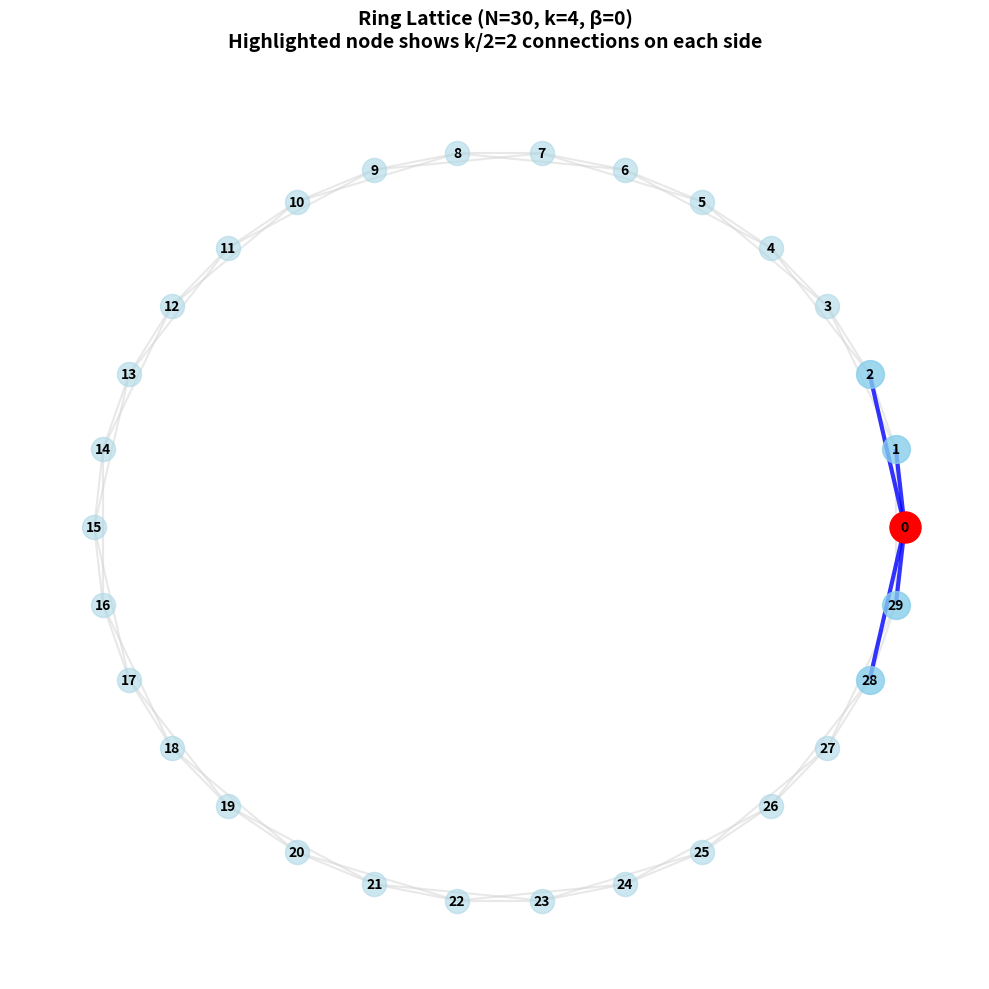

The script that saved this image: (Note: this script raises an exception after producing the figure.)
#!/usr/bin/env python3
"""
Generate Watts-Strogatz small-world network diagrams.

This script creates two visualizations:
1. Ring lattice initialization (beta=0) showing ordered local connections
2. Rewired network (beta>0) showing shortcuts and small-world property

Usage:
    python generate_ws_diagrams.py
"""

import networkx as nx
import matplotlib.pyplot as plt
import numpy as np
import random


def create_ring_lattice(N=30, k=4):
    """
    Create a ring lattice network.
    
    Parameters:
    -----------
    N : int
        Number of nodes
    k : int
        Each node connects to k/2 neighbors on each side (must be even)
        
    Returns:
    --------
    G : networkx.Graph
        Ring lattice graph
    """
    G = nx.Graph()
    G.add_nodes_from(range(N))
    
    # Connect each node to k/2 neighbors on each side
    for i in range(N):
        for j in range(1, k//2 + 1):
            G.add_edge(i, (i + j) % N)
            G.add_edge(i, (i - j) % N)
    
    return G


def visualize_ring_lattice(N=30, k=4, highlight_node=0):
    """
    Visualize the ring lattice with a highlighted central node.
    
    Parameters:
    -----------
    N : int
        Number of nodes
    k : int
        Each node connects to k/2 neighbors on each side
    highlight_node : int
        Node to highlight to show local neighborhood structure
    """
    G = create_ring_lattice(N, k)
    
    # Create circular layout
    pos = {}
    for i in range(N):
        angle = 2 * np.pi * i / N
        pos[i] = (np.cos(angle), np.sin(angle))
    
    # Identify neighbors of highlighted node
    neighbors = set(G.neighbors(highlight_node))
    
    # Create figure
    plt.figure(figsize=(10, 10))
    
    # Draw edges
    # Regular edges (not connected to highlighted node)
    regular_edges = [(u, v) for u, v in G.edges() 
                     if u != highlight_node and v != highlight_node]
    # Edges connected to highlighted node
    highlight_edges = [(u, v) for u, v in G.edges() 
                       if u == highlight_node or v == highlight_node]
    
    # Draw regular edges in light gray
    nx.draw_networkx_edges(G, pos, edgelist=regular_edges, 
                          edge_color='lightgray', width=1.5, alpha=0.5)
    
    # Draw highlighted edges in blue
    nx.draw_networkx_edges(G, pos, edgelist=highlight_edges, 
                          edge_color='blue', width=3, alpha=0.8)
    
    # Draw nodes
    # Regular nodes
    regular_nodes = [n for n in G.nodes() if n != highlight_node and n not in neighbors]
    nx.draw_networkx_nodes(G, pos, nodelist=regular_nodes,
                          node_color='lightblue', node_size=300, alpha=0.6)
    
    # Neighbor nodes
    nx.draw_networkx_nodes(G, pos, nodelist=list(neighbors),
                          node_color='skyblue', node_size=400, alpha=0.8)
    
    # Highlighted central node
    nx.draw_networkx_nodes(G, pos, nodelist=[highlight_node],
                          node_color='red', node_size=500)
    
    # Add labels
    nx.draw_networkx_labels(G, pos, font_size=10, font_weight='bold')
    
    plt.title(f'Ring Lattice (N={N}, k={k}, β=0)\nHighlighted node shows k/2={k//2} connections on each side', 
              fontsize=14, fontweight='bold', pad=20)
    plt.axis('off')
    plt.tight_layout()
    
    # Save figure
    plt.savefig('figures/ws_ring_lattice.png', dpi=300, bbox_inches='tight')
    print(f"Ring lattice diagram saved to figures/ws_ring_lattice.png")
    plt.close()


def create_watts_strogatz(N=30, k=4, beta=0.15, seed=42):
    """
    Create a Watts-Strogatz small-world network with controlled rewiring.
    
    Parameters:
    -----------
    N : int
        Number of nodes
    k : int
        Each node connects to k/2 neighbors on each side
    beta : float
        Rewiring probability
    seed : int
        Random seed for reproducibility
        
    Returns:
    --------
    G : networkx.Graph
        Watts-Strogatz graph
    rewired_edges : list
        List of edges that were rewired (shortcuts)
    """
    random.seed(seed)
    np.random.seed(seed)
    
    # Start with ring lattice
    G = create_ring_lattice(N, k)
    
    # Track original edges and rewired edges
    original_edges = set(G.edges())
    rewired_edges = []
    
    # Rewire edges
    edges_to_process = list(G.edges())
    for u, v in edges_to_process:
        if random.random() < beta:
            # Remove this edge
            G.remove_edge(u, v)
            
            # Choose a new target node (avoiding self-loops and duplicates)
            possible_targets = [n for n in range(N) 
                              if n != u and not G.has_edge(u, n)]
            
            if possible_targets:
                new_target = random.choice(possible_targets)
                G.add_edge(u, new_target)
                rewired_edges.append((u, new_target))
    
    return G, rewired_edges


def visualize_ws_network(N=30, k=4, beta=0.15, highlight_node=0):
    """
    Visualize the Watts-Strogatz network showing shortcuts.
    
    Parameters:
    -----------
    N : int
        Number of nodes
    k : int
        Each node connects to k/2 neighbors on each side
    beta : float
        Rewiring probability
    highlight_node : int
        Node to highlight
    """
    G, rewired_edges = create_watts_strogatz(N, k, beta)
    
    # Create circular layout
    pos = {}
    for i in range(N):
        angle = 2 * np.pi * i / N
        pos[i] = (np.cos(angle), np.sin(angle))
    
    # Identify neighbors of highlighted node
    neighbors = set(G.neighbors(highlight_node))
    
    # Categorize edges
    all_edges = set(G.edges())
    rewired_set = set(rewired_edges)
    
    # Edges involving highlighted node
    highlight_rewired = [(u, v) for u, v in rewired_set 
                        if u == highlight_node or v == highlight_node]
    highlight_regular = [(u, v) for u, v in all_edges 
                        if (u == highlight_node or v == highlight_node) 
                        and (u, v) not in rewired_set]
    
    # Other edges
    other_rewired = [(u, v) for u, v in rewired_set 
                    if u != highlight_node and v != highlight_node]
    other_regular = [(u, v) for u, v in all_edges 
                    if u != highlight_node and v != highlight_node 
                    and (u, v) not in rewired_set]
    
    # Create figure
    plt.figure(figsize=(10, 10))
    
    # Draw regular edges (not rewired, not highlighted)
    nx.draw_networkx_edges(G, pos, edgelist=other_regular, 
                          edge_color='lightgray', width=1.5, alpha=0.4)
    
    # Draw other rewired edges (shortcuts, not connected to highlighted node)
    nx.draw_networkx_edges(G, pos, edgelist=other_rewired, 
                          edge_color='orange', width=2, alpha=0.6, style='dashed')
    
    # Draw highlighted regular edges
    nx.draw_networkx_edges(G, pos, edgelist=highlight_regular, 
                          edge_color='blue', width=3, alpha=0.8)
    
    # Draw highlighted rewired edges (shortcuts from/to highlighted node)
    nx.draw_networkx_edges(G, pos, edgelist=highlight_rewired, 
                          edge_color='red', width=3, alpha=0.9, style='dashed')
    
    # Draw nodes
    # Regular nodes
    regular_nodes = [n for n in G.nodes() if n != highlight_node and n not in neighbors]
    nx.draw_networkx_nodes(G, pos, nodelist=regular_nodes,
                          node_color='lightblue', node_size=300, alpha=0.6)
    
    # Neighbor nodes
    nx.draw_networkx_nodes(G, pos, nodelist=list(neighbors),
                          node_color='skyblue', node_size=400, alpha=0.8)
    
    # Highlighted central node
    nx.draw_networkx_nodes(G, pos, nodelist=[highlight_node],
                          node_color='darkred', node_size=500)
    
    # Add labels
    nx.draw_networkx_labels(G, pos, font_size=10, font_weight='bold')
    
    # Calculate and display network properties
    clustering = nx.average_clustering(G)
    avg_path = nx.average_shortest_path_length(G)
    
    plt.title(f'Small-World Network (N={N}, k={k}, β={beta})\n' + 
              f'Shortcuts (dashed) create small-world property\n' +
              f'Clustering: {clustering:.3f}, Avg Path Length: {avg_path:.2f}', 
              fontsize=14, fontweight='bold', pad=20)
    plt.axis('off')
    plt.tight_layout()
    
    # Save figure
    plt.savefig('figures/ws_rewired_network.png', dpi=300, bbox_inches='tight')
    print(f"Rewired network diagram saved to figures/ws_rewired_network.png")
    print(f"  - Number of shortcuts created: {len(rewired_edges)}")
    print(f"  - Average clustering coefficient: {clustering:.4f}")
    print(f"  - Average shortest path length: {avg_path:.2f}")
    plt.close()


def main():
    """Generate both Watts-Strogatz diagrams."""
    print("Generating Watts-Strogatz diagrams...")
    print()
    
    # Parameters
    N = 30  # Number of nodes
    k = 4   # Degree (connections to k/2 neighbors on each side)
    beta = 0.15  # Rewiring probability
    highlight_node = 0  # Node to highlight in visualizations
    
    # Generate ring lattice
    print(f"1. Creating ring lattice (N={N}, k={k}, β=0)...")
    visualize_ring_lattice(N=N, k=k, highlight_node=highlight_node)
    print()
    
    # Generate rewired small-world network
    print(f"2. Creating small-world network (N={N}, k={k}, β={beta})...")
    visualize_ws_network(N=N, k=k, beta=beta, highlight_node=highlight_node)
    print()
    
    print("All diagrams generated successfully!")
    print()
    print("To include these in your paper, compile with:")
    print("  make pdf")


if __name__ == "__main__":
    main()
